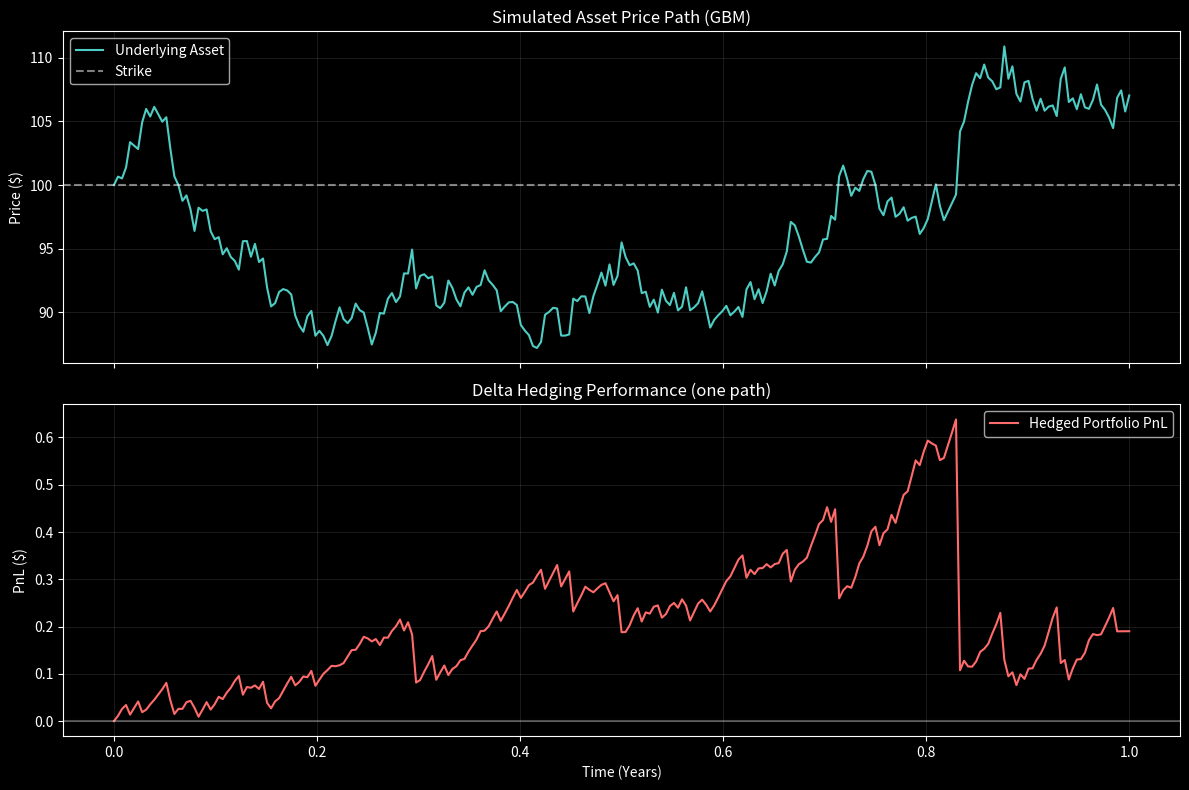

Recreate this plot in Python.
import numpy as np
import matplotlib.pyplot as plt
import scipy.stats as si
import seaborn as sns

# Set visualization style
plt.style.use('dark_background')
sns.set_palette("husl")

class BlackScholesModel:
    """
    Black-Scholes option pricing engine.
    Implemented from scratch using standard normal distribution.
    """

    def __init__(self, S: float, K: float, T: float, r: float, sigma: float):
        self.S = S        # Underlying Price
        self.K = K        # Strike Price
        self.T = T        # Time to Maturity (years)
        self.r = r        # Risk-free Rate
        self.sigma = sigma # Volatility (Annualized)

    def d1(self, t: float = 0):
        time_left = self.T - t
        if time_left <= 0: return 0
        return (np.log(self.S / self.K) + (self.r + 0.5 * self.sigma ** 2) * time_left) / (self.sigma * np.sqrt(time_left))

    def d2(self, t: float = 0):
        time_left = self.T - t
        if time_left <= 0: return 0
        return self.d1(t) - self.sigma * np.sqrt(time_left)

    def call_price(self, t: float = 0):
        time_left = self.T - t
        if time_left <= 0: return max(self.S - self.K, 0)

        d1 = self.d1(t)
        d2 = self.d2(t)

        return (self.S * si.norm.cdf(d1, 0.0, 1.0) -
                self.K * np.exp(-self.r * time_left) * si.norm.cdf(d2, 0.0, 1.0))

    def delta(self, t: float = 0):
        """Delta: Sensitivity to underlying price dC/dS"""
        time_left = self.T - t
        if time_left <= 0:
            # At expiry the call is worth max(S - K, 0), so delta is 1{S > K}.
            # d1() returns 0 here, which would otherwise give 0.5 for any moneyness.
            return 1.0 if self.S > self.K else 0.0
        return si.norm.cdf(self.d1(t), 0.0, 1.0)

    def gamma(self, t: float = 0):
        """Gamma: Sensitivity of Delta to underlying price d2C/dS2"""
        time_left = self.T - t
        if time_left <= 0: return 0
        return si.norm.pdf(self.d1(t), 0.0, 1.0) / (self.S * self.sigma * np.sqrt(time_left))

def simulate_gbm_path(S0, mu, sigma, T, steps, seed=42):
    """Generate a stock price path using Geometric Brownian Motion."""
    np.random.seed(seed)
    dt = T / steps
    t = np.linspace(0, T, steps + 1)

    # Brownian increments
    W = np.random.standard_normal(size=steps)
    W = np.cumsum(W) * np.sqrt(dt)

    # Geometric Brownian Motion dynamics
    # S_t = S_0 * exp((mu - 0.5*sigma^2)t + sigma*W_t)
    # W[i-1] is the Brownian motion at t[i], so the drift is evaluated at t[1:].
    X = (mu - 0.5 * sigma ** 2) * t[1:] + sigma * W
    S = np.concatenate(([S0], S0 * np.exp(X)))

    return t, S

def run_hedging_simulation(S_path, t_steps, K, T, r, sigma):
    """
    Simulates a Delta-Neutral hedging strategy over the life of the option.
    Rebalances the hedge ratio at every time step (daily) and settles the
    option against its payoff at expiry.
    """
    dt = T / (len(t_steps) - 1)
    portfolio_values = []

    # Initial Setup
    S0 = S_path[0]
    bs = BlackScholesModel(S0, K, T, r, sigma)

    # Short 1 Call Option
    option_premium = bs.call_price(0)
    cash = option_premium

    # Long Delta Shares
    shares = bs.delta(0)
    cash -= shares * S0 # Pay for shares

    portfolio_values.append(cash + (shares * S0) - option_premium)

    # Simulation Loop. Runs through i = len(S_path) - 1, where t_curr == T:
    # there call_price() returns the payoff max(S_T - K, 0) and delta()
    # returns 1{S_T > K}, so the hedge is settled against the payoff.
    # (The original loop broke at time_left <= 1e-5 and never reached expiry.)
    for i in range(1, len(S_path)):
        S_curr = S_path[i]
        t_curr = t_steps[i]

        # Accrue Interest on the cash held over [t_{i-1}, t_i], before the
        # rebalance trade at t_i.
        cash *= np.exp(r * dt)

        # Update Market Data
        bs.S = S_curr

        # Mark to Market
        option_value = bs.call_price(t_curr)
        current_delta = bs.delta(t_curr)

        # Rebalance Hedge (Discrete hedging)
        # Buy/Sell shares to match new delta
        share_change = current_delta - shares
        cash -= share_change * S_curr
        shares = current_delta

        # Calculate PnL
        # Portfolio = Cash + Stock Value - Option Liability
        port_val = cash + (shares * S_curr) - option_value
        portfolio_values.append(port_val)

    return portfolio_values

def main():
    # Parameters
    S0 = 100
    K = 100
    T = 1.0
    r = 0.05
    sigma = 0.2
    steps = 252 # Daily rebalancing

    print("Running Options Delta-Hedging Simulation...")
    print(f"Parameters: S0={S0}, K={K}, Vol={sigma}, Rate={r}, Steps={steps}")

    # 1. Simulate Market
    t_grid, S_path = simulate_gbm_path(S0, 0.1, sigma, T, steps)

    # 2. Run Hedging
    pnl_path = run_hedging_simulation(S_path, t_grid, K, T, r, sigma)

    # 3. Analysis
    # This is ONE simulated path with a fixed seed. final_pnl is the terminal
    # hedging error of that path after settlement at expiry. pnl_std is the
    # standard deviation of the cumulative-PnL time series ALONG that single
    # path; it is NOT the cross-path dispersion of terminal hedging error,
    # which is the usual "gamma risk" statistic and needs many paths
    # (see neural-options-lab/backend/quant/hedging.py for that).
    final_pnl = pnl_path[-1]
    pnl_std = np.std(pnl_path)

    print("\nResults (single GBM path, seed=42):")
    print(f"Terminal hedging PnL after settlement at expiry: ${final_pnl:.2f}")
    print(f"Std dev of the PnL time series along this one path: ${pnl_std:.2f}")
    print("Note: the std above is a time-series statistic of a single path,")
    print("      not the cross-path standard deviation of terminal hedging error.")

    # 4. Plotting
    fig, (ax1, ax2) = plt.subplots(2, 1, figsize=(12, 8), sharex=True)

    ax1.plot(t_grid, S_path, color='#4ECDC4', label='Underlying Asset')
    ax1.axhline(K, color='white', linestyle='--', alpha=0.5, label='Strike')
    ax1.set_ylabel('Price ($)')
    ax1.set_title('Simulated Asset Price Path (GBM)')
    ax1.legend()
    ax1.grid(True, alpha=0.1)

    # pnl_path now has one entry per grid point (settlement step included).
    ax2.plot(t_grid, pnl_path, color='#FF6B6B', label='Hedged Portfolio PnL')
    ax2.axhline(0, color='white', linestyle='-', alpha=0.3)
    ax2.set_ylabel('PnL ($)')
    ax2.set_xlabel('Time (Years)')
    ax2.set_title('Delta Hedging Performance (one path)')
    ax2.legend()
    ax2.grid(True, alpha=0.1)

    plt.tight_layout()
    plt.savefig('hedging_results.png')
    plt.show()

if __name__ == "__main__":
    main()
